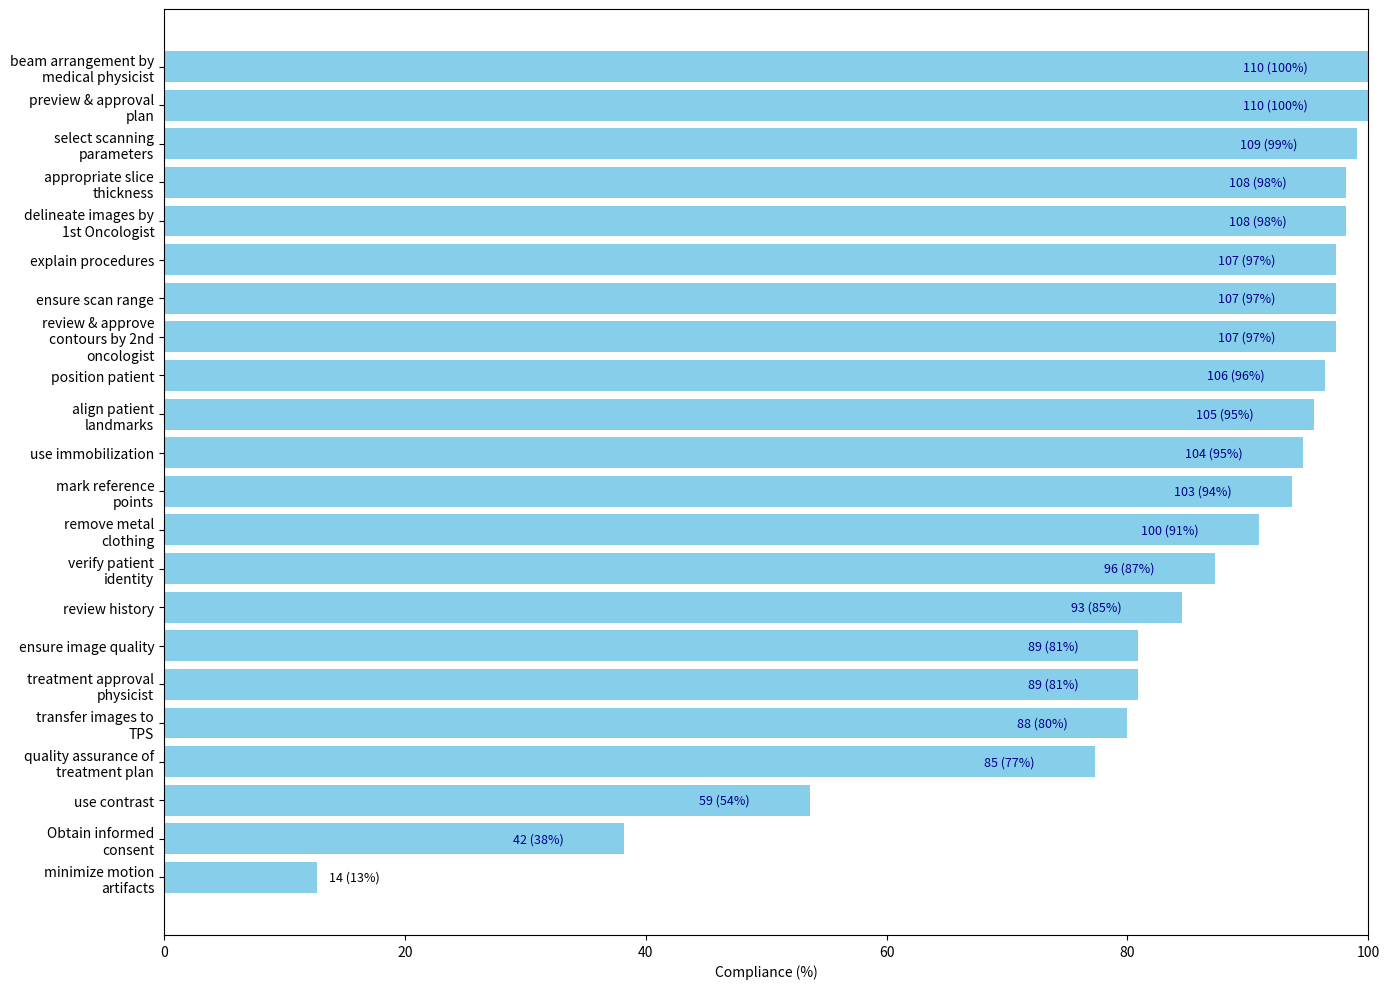

Generate this figure with matplotlib:
import matplotlib.pyplot as plt
import textwrap

components = [
    "verify patient identity", "review history", "Obtain informed consent",
    "explain procedures", "remove metal clothing", "position patient",
    "use immobilization", "align patient landmarks", "mark reference points",
    "select scanning parameters", "use contrast", "ensure scan range",
    "minimize motion artifacts", "appropriate slice thickness",
    "transfer images to TPS", "ensure image quality",
    "delineate images by 1st Oncologist",
    "review & approve contours by 2nd oncologist",
    "beam arrangement by medical physicist", "preview & approval plan",
    "quality assurance of treatment plan", "treatment approval physicist"
]

compliance_counts = [96, 93, 42, 107, 100, 106, 104, 105, 103, 109, 59, 107,14, 108, 88, 89, 108, 107, 110, 110, 85, 89]
N = 110

compliance_percentages = [(count / N) * 100 for count in compliance_counts]

# Sort by percentage descending
sorted_data = sorted(zip(compliance_percentages, components, compliance_counts), key=lambda x: x[0], reverse=True)
sorted_percentages, sorted_components, sorted_counts = zip(*sorted_data)

# Wrap labels
wrapped_labels = ['\n'.join(textwrap.wrap(label, 20)) for label in sorted_components]

plt.figure(figsize=(14, 10))
bars = plt.barh(wrapped_labels, sorted_percentages, color='skyblue')
plt.xlabel('Compliance (%)')
# plt.title('Compliance Status for Treatment Planning Procedures (N = 110)')
plt.xlim(0, 100)
plt.gca().invert_yaxis()  # highest at top

for bar, percent, count in zip(bars, sorted_percentages, sorted_counts):
    width = bar.get_width()
    label_text = f"{count} ({percent:.0f}%)"
    # If bar is wide enough, put label inside bar with white or dark color text
    if width > 15:
        plt.text(width - 5, bar.get_y() + bar.get_height()/2, label_text, va='center', ha='right', color='darkblue', fontsize=9)
    else:
        # If bar is too small, put label outside to the right
        plt.text(width + 1, bar.get_y() + bar.get_height()/2, label_text, va='center', ha='left', color='black', fontsize=9)

plt.subplots_adjust(left=0.35)
plt.tight_layout()
plt.savefig("objective2.png", dpi=300, bbox_inches='tight')
plt.show()